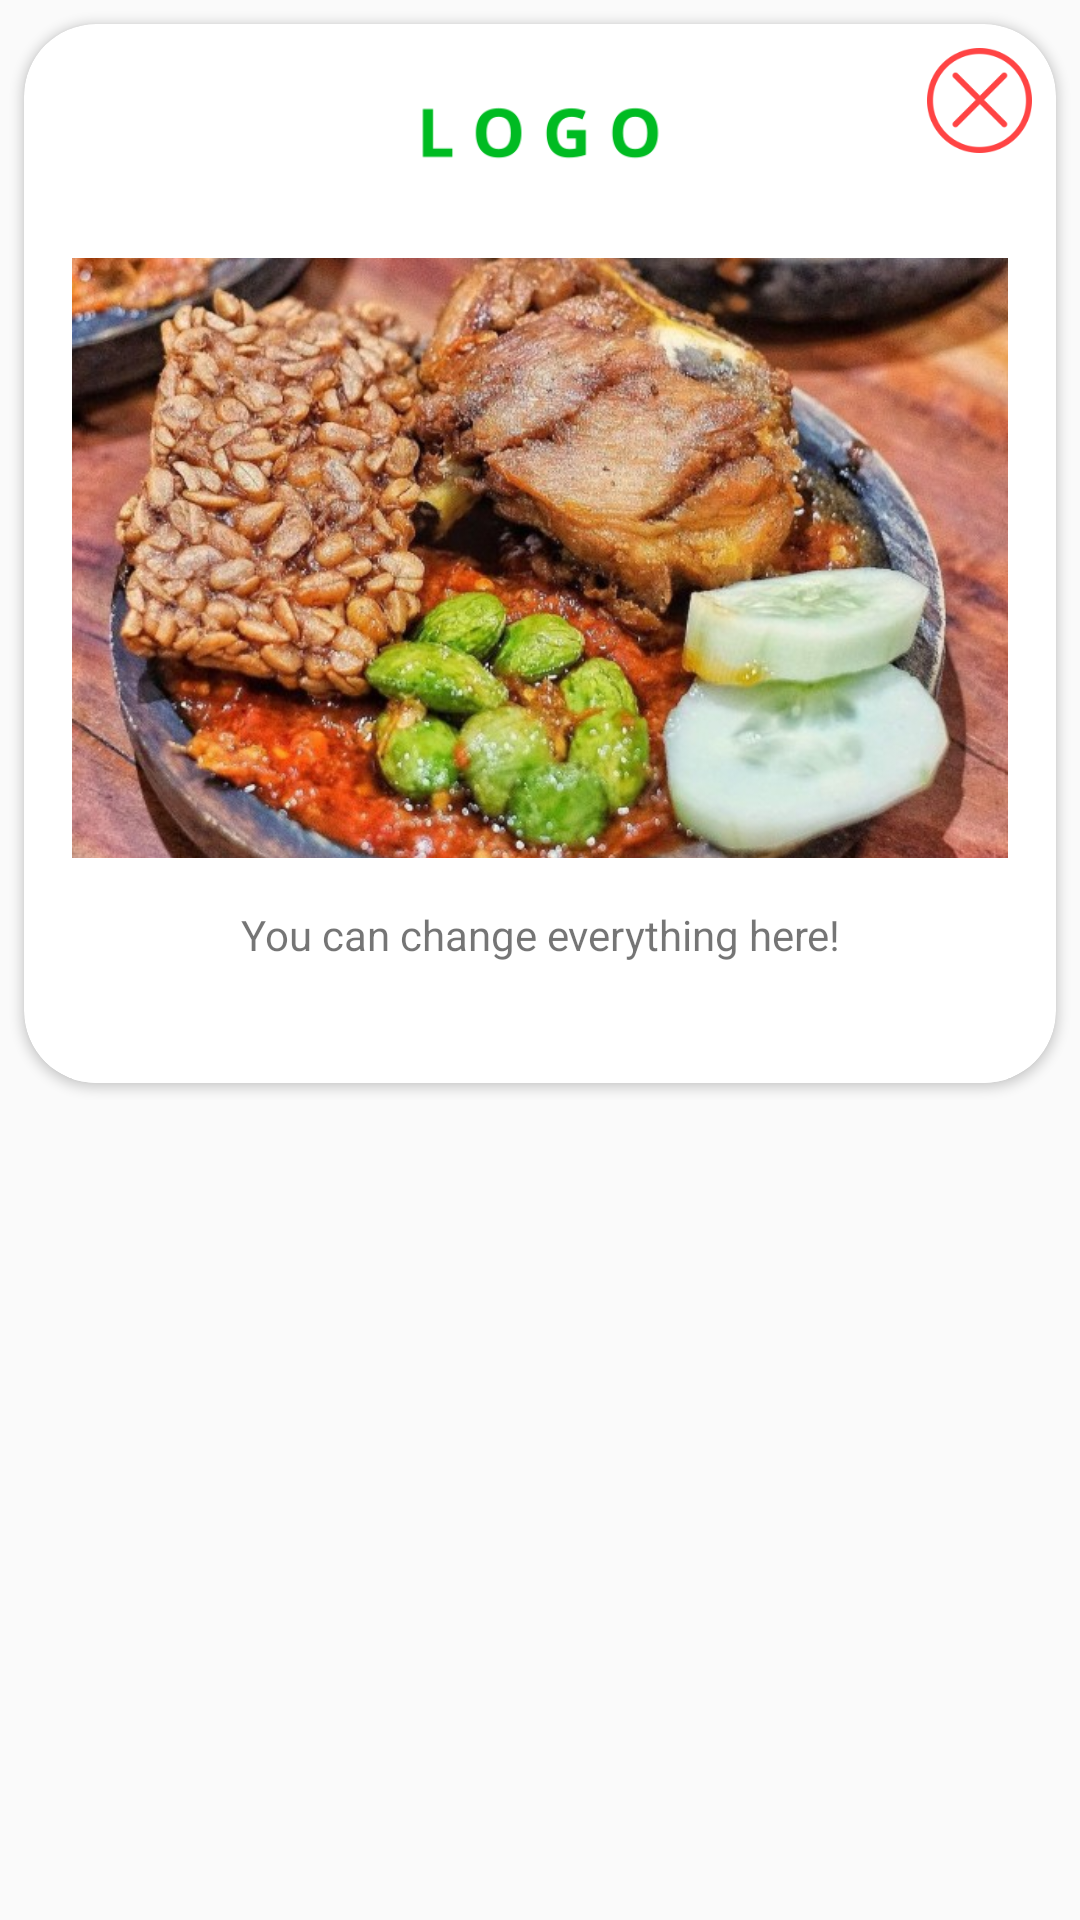

Produce the Android XML layout that renders to this screen, including the resource entries it uses.
<!-- AndroidManifest.xml: application theme AppTheme -->
<!-- res/layout/popup_view.xml -->
<?xml version="1.0" encoding="utf-8"?>
<LinearLayout
    xmlns:android="http://schemas.android.com/apk/res/android"
    xmlns:app="http://schemas.android.com/apk/res-auto"
    xmlns:tools="http://schemas.android.com/tools"
    android:layout_width="match_parent"
    android:layout_height="match_parent"
    android:orientation="vertical"
    android:layout_marginLeft="16dp"
    android:layout_marginRight="16dp"
    android:layout_marginBottom="32dp"
    android:layout_marginTop="32dp">
    <androidx.cardview.widget.CardView
        android:layout_width="match_parent"
        android:layout_height="wrap_content"
        android:layout_margin="8dp"
        app:cardCornerRadius="24dp">
        <androidx.constraintlayout.widget.ConstraintLayout
            android:layout_width="match_parent"
            android:layout_height="wrap_content">
            <LinearLayout
                android:layout_width="match_parent"
                android:layout_height="wrap_content"
                android:layout_margin="16dp"
                android:background="@android:color/white"
                android:orientation="vertical"
                android:paddingBottom="24dp"
                app:layout_constraintTop_toTopOf="parent">

                <ImageView
                    android:layout_width="match_parent"
                    android:layout_height="54dp"
                    android:paddingLeft="16dp"
                    android:paddingTop="4dp"
                    android:paddingRight="16dp"
                    android:paddingBottom="16dp"
                    android:tint="@color/colorPrimary"
                    android:src="@drawable/logo" />

                <LinearLayout
                    android:id="@+id/container"
                    android:layout_width="match_parent"
                    android:layout_height="wrap_content"
                    android:orientation="vertical"
                    android:layout_marginTop="8dp">
                    <ImageView
                        android:layout_width="match_parent"
                        android:layout_height="200dp"
                        android:src="@drawable/image_item"
                        android:scaleType="centerCrop"/>
                    <TextView
                        android:layout_width="match_parent"
                        android:layout_height="wrap_content"
                        android:gravity="center"
                        android:padding="16dp"
                        android:text="You can change everything here!"/>
                </LinearLayout>
            </LinearLayout>

            <ImageView
                android:id="@+id/close_btn"
                android:layout_width="35dp"
                android:layout_height="35dp"
                android:layout_marginTop="8dp"
                android:layout_marginEnd="8dp"
                android:backgroundTint="@android:color/holo_red_light"
                android:src="@drawable/close"
                android:tint="@android:color/holo_red_light"
                app:layout_constraintEnd_toEndOf="parent"
                app:layout_constraintTop_toTopOf="parent" />
        </androidx.constraintlayout.widget.ConstraintLayout>
    </androidx.cardview.widget.CardView>
</LinearLayout>
<!-- resources referenced by this layout -->
<resources>
  <color name="colorPrimary">#00bb22</color>
  <!-- drawable close: png bitmap (drawable, 5262 bytes) -->
  <!-- drawable image_item: jpg bitmap (drawable, 104052 bytes) -->
  <!-- drawable logo: png bitmap (drawable, 4290 bytes) -->
  <style name="AppTheme" parent="Theme.AppCompat.Light.DarkActionBar">
          
          <item name="colorPrimary">@color/colorPrimary</item>
          <item name="colorPrimaryDark">@color/colorPrimaryDark</item>
          <item name="colorAccent">@color/colorAccent</item>
      </style>
  <color name="colorPrimaryDark">#05AC22</color>
  <color name="colorAccent">#747474</color>
</resources>
